pico-8 play session: hold → + tap 🅾

[t = 4 s] hold → ~4s, tap 🅾 ~7×
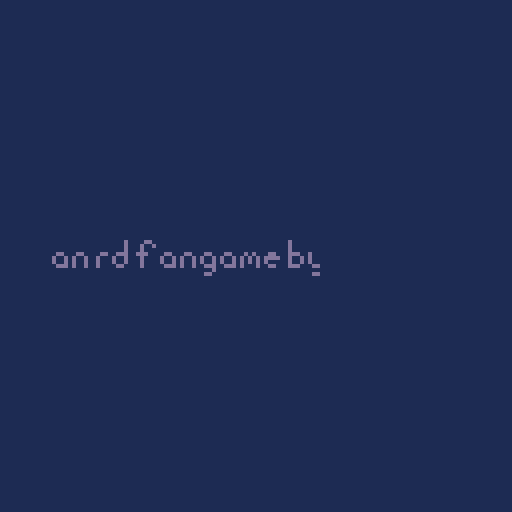
[t = 6 s] hold → ~6s, tap 🅾 ~10×
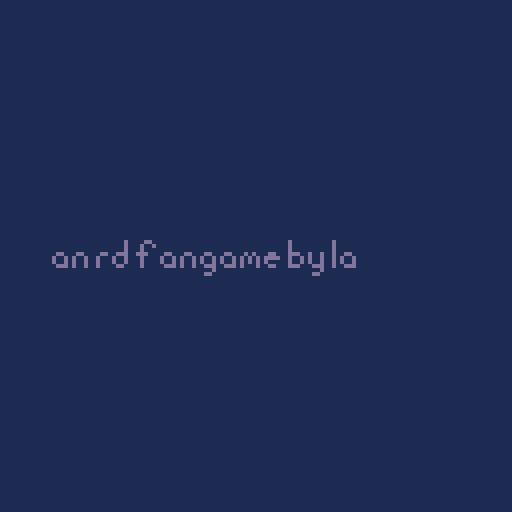
[t = 8 s] hold → ~8s, tap 🅾 ~14×
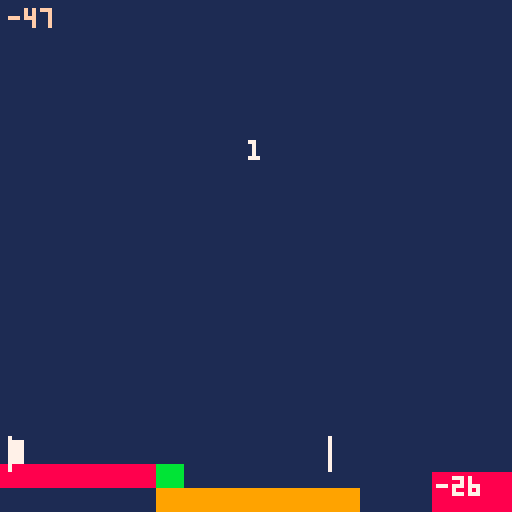

pico-8 cartridge
version 16
__lua__
-- rhythm stacker

-- libraries --
--- function for calculating 
-- exponents to a higher degree
-- of accuracy than using the
-- ^ operator.
-- function created by samhocevar.
-- source: https://www.lexaloffle.com/bbs/?tid=27864
-- @param x number to apply exponent to.
-- @param a exponent to apply.
-- @return the result of the 
-- calculation.
function pow(x,a)
  if (a==0) return 1
  if (a<0) x,a=1/x,-a
  local ret,a0,xn=1,flr(a),x
  a-=a0
  while a0>=1 do
      if (a0%2>=1) ret*=xn
      xn,a0=xn*xn,shr(a0,1)
  end
  while a>0 do
      while a<1 do x,a=sqrt(x),a+a end
      ret,a=ret*x,a-1
  end
  return ret
end

function outcubic(t, b, c, d)
  return c * (pow(t / d - 1, 3) + 1) + b
end

ease = outcubic

-- globals --
-- ticks per beat
ticks_per_beat = 96
-- error of our last press
last_press = 0
-- the current beat
current_beat = 0
-- error of the current tick
error_ticks = 0
offset = -10

block_height = 6
block_render_limit = 11
block_starting_colour = 0

portal_distance = 40
portal_y_padding = 1

-- array of block lengths
block_lengths = {50}
-- array of block x positions
block_xposes = {39}

perfect_margin = 3

-- animation counter for one block, goes down to 0
animation_counter = 0
anims_per_block = 20
blocks_in_current_anim = 0

-- background stuff 
background_fg_from = 80
background_fg_to = 80

background_bg_from = 60
background_bg_to = 60

-- starfield
stars_y_from = {}
stars_y_to = {}
stars_x = {}
stars_d = {}
stars = {stars_y_from, stars_y_to, stars_x, stars_d}

stars_enabled = false

debug_enabled = false
printout_enabled = true

stars_activation_point = -100

offset_display_timer = 0

error_display_timer = 0

over_timer = 0

max_stars = 200

score = 0

block_colours = {13, 9, 11, 15, 4, 3, 6, 14, 5, 10, 12}

game_state = "intro"

intro_timer = 100

error_length = 0
error_xpos = 0

function _init()
	music(0)
	reset()
	cartdata("ladybug_rhythmstacker_1")
end
-- we do want the music to continue regardless.
function reset()
	
	background_fg_from = 80
	background_fg_to = 80

	background_bg_from = 60
	background_bg_to = 60
	
	block_lengths = {50}
	-- array of block x positions
	block_xposes = {39}
	stars_enabled = false
	score = 0
	stars_y_from = {}
	stars_y_to = {}
	stars_x = {}
	stars_d = {}
	for i=1,15 do
		add_star()
	end
end

--delete the value at index i in the table t
--and shift the other indexes down so that it's still an array
function idel(t,i)
    local n=#t
    if (i>0 and i<=n) then
            for j=i,n-1 do t[j]=t[j+1] end
            t[n]=nil
    end
end

function set_hiscore(score)
	dset(0, score)
end

function get_hiscore(score)
	return dget(0)
end

function get_tweening()
	-- how many blocks do we go (including blocks tweening down)
	local anim_blocks = max(blocks_in_current_anim, ceil(animation_counter / anims_per_block))
	blocks_in_current_anim = anim_blocks
	
    -- calculating the target positions for the various stuff
    -- foreground background moves at same speed as us
	if (background_fg_from > -129) then
		background_fg_to = background_fg_from - (anim_blocks * block_height)
		if (animation_counter == 0) then
            -- if the tween is finished, update to our new position.
			background_fg_from = background_fg_to
		end
	end
	
    -- background background moves a little slower
	if (background_bg_from > -129) then 
		background_bg_to = background_bg_from - (anim_blocks * block_height * 0.75)
		if (animation_counter == 0) then
			background_bg_from = background_bg_to
		end
	end
    
	if (stars_enabled == false and (background_bg_from < stars_activation_point)) then
		stars_enabled = true
	end
	
	if (stars_enabled) then
		for i=#stars_x,1,-1 do
            -- if the star is offscreen already, kill it
			if (stars_y_from[i] < -128) then
                -- arghh, i should have done a metatable instead
				idel(stars_y_to, i)
                idel(stars_y_from, i)
                idel(stars_x, i)
                idel(stars_d, i)
			end
		end
		for i=#stars_x,1,-1 do
			stars_y_to[i] = stars_y_from[i] - (anim_blocks * block_height * stars_d[i])
			if (animation_counter == 0) then
				stars_y_from[i] = stars_y_to[i]
			end
		end
	end
	
	-- get the t value for everybody to use
	local t = max(1 - (animation_counter / (anim_blocks * anims_per_block)), 0)
	local t_eased = ease(t, 0, 1, 1)
	
	return t_eased
end

function intertween(t, a, b)
	local c = b - a
	return a + (t * c)
end

function render_blocks(anim, starting_colour, display_error)
	local y = 0 -- where we are drawing
	local bcount = 1 -- what block we're on
	local anim_blocks = max(blocks_in_current_anim, ceil(animation_counter / anims_per_block))
	local starting_block = max(1, #block_lengths - block_render_limit + 1 - anim_blocks)
	
	camera(0, -intertween(anim, 0, anim_blocks*block_height))
	
    -- draw the blocks
	for i=starting_block, #block_lengths do
		y = 128 - (bcount * block_height)
		bcount += 1
		rectfill( block_xposes[i], y, block_xposes[i]+block_lengths[i], y+block_height-1, block_colours[((i+starting_colour) % #block_colours) + 1] )
	end
	
    -- draw the error
	if (display_error and (error_display_timer % 2 == 0)) then
		rectfill( error_xpos + 1, y, error_xpos + error_length - 1, y+block_height - 1, 8)
	end
	
	local xpos = block_xposes[#block_lengths]
	local length = block_lengths[#block_lengths]
	local block_centre_x = ceil(xpos + length / 2)
	-- draw portals
	line(block_centre_x-portal_distance, y-portal_y_padding-block_height, block_centre_x-portal_distance, y+portal_y_padding, 7)
	line(block_centre_x+portal_distance, y-portal_y_padding-block_height, block_centre_x+portal_distance, y+portal_y_padding, 7)
	-- draw block. clip height doesn't matter so just make it really big
	clip(block_centre_x-portal_distance, 0, portal_distance * 2, 128)
	-- error_ticks normalised from 0 to 1
	local m = ((error_ticks + 48) % 96) / 96
	local x = (block_centre_x-portal_distance-length) + (m * (portal_distance * 2 + length))
	-- moving block is always white
	rectfill( x, y-block_height, x+length, y-1, 7)
	-- undo clip
	clip();
	-- undo camera
	camera()
end

function render_debug_info()
	
	print("current tick:", 0, 0, 15)
	print(stat(26), 80, 0, 15)
 
	-- current beat
	print("current beat:", 0,9,15)
	print(current_beat, 80, 9, 15)
 
	print("error ticks:", 0, 18, 15)
	print(error_ticks, 80, 18, 15)

 	print("offset:", 0, 27, 15)
	print(offset, 80, 27, 15)
 
	print("last press:", 0, 36, 15)
	print(last_press, 80, 36, 15)
	
	print("animation:", 0, 45, 15)
	print(#stars_d, 80, 45, 15)
end

function render_last_press()
	print(last_press, 2, 2, 15)
end

function render_offset()
	rectfill(108, 118, 128, 128, 8)
	print(offset, 109, 119, 7)
end

function add_block()
	local error = last_press
	local biased_error = 0
	if (abs(error) <= perfect_margin) then
		-- you only get penalised 1 tick if you miss one above the perfect margin
		biased_error = 0
	else
		biased_error = abs(error) - perfect_margin
	end
	-- what's the new length going to be?
	local new_length = block_lengths[#block_lengths] - biased_error
	-- if it's 0 or negative, just game over instead.
	if (new_length <= 0) then
		return game_over()
	end
	-- where's the new position for the next block?
	local new_position = 0
	if (error < 0) then
		-- we hit it early!
		new_position = block_xposes[#block_lengths]
	else
		-- we hit it late! or on time
		new_position = block_xposes[#block_lengths] + biased_error
	end
	
    -- where do we draw the error?
	error_length = biased_error
	if (error < 0) then
		error_xpos = block_xposes[#block_lengths] - error_length
	else
		error_xpos = block_xposes[#block_lengths] + block_lengths[#block_lengths]
	end
	
	add(block_lengths, new_length)
	add(block_xposes, new_position)
	-- add to the animation counter if we're over the limit now
	if (#block_lengths > block_render_limit) then
		animation_counter += anims_per_block
	end
	
	if (stars_enabled) do
		-- add some stars
		for i=1,flr(rnd(5)) do
			add_star()
		end
	end
	
    -- how long do show the error for
	if (biased_error > 0) then
		error_display_timer = 6
	end
	
	score += 1
end

function game_over()
	game_state = "over" 
	over_timer = 20
	if (score > get_hiscore()) then
		set_hiscore(score)
	end
end

-- remove blocks from start of list
function remove_blocks(num)
	for i=1,num do
		idel(block_lengths, 1)
		idel(block_xposes, 1)
		block_starting_colour += 1
	end
end

function render_fg_bg(anim, colour)	
	if (background_fg_from < -128) then
		return
	end
	
	local by = intertween(anim, background_fg_from, background_fg_to)
	
	pal(1, colour)
	-- background height = 4 blocks = 32 px
	camera(0, by)
	
	map(0, 8, 0, 0, 16, 4)
	rectfill(0, 32, 128, 128+by, 1)
end

function render_bg_bg(anim, colour)	
	if (background_bg_from < -128) then
		return
	end
	
	local by = intertween(anim, background_bg_from, background_bg_to)
	
	pal(1, colour)
	-- background height = 4 blocks = 32 px
	camera(0, by)
	
	map(0, 0, 0, 0, 16, 7)
	rectfill(0, 56, 128, 128+by, 1)
end

function add_star()
	if (#stars_d < max_stars) then
		local d = rnd() + 0.5
		local y = flr(rnd(20)) + 20
		local x = flr(rnd(128))
		add(stars_y_to, y)
		add(stars_y_from, y)
		add(stars_x, x)
		add(stars_d, d)
	end
end

function render_stars(anim)
	for i=#stars_x,1,-1 do
		local sy = intertween(anim, stars_y_from[i], stars_y_to[i])
		local colour = 13
		if (stars_d[i] > 1) then
			colour = 7
		end
		camera(0, sy)
		pset(stars_x[i], 0, colour)
		camera(0)
	end
end

function hcenter(s)
  -- screen center minus the
  -- string length times the 
  -- pixels in a char's width,
  -- cut in half
  return 64-#s*2
end

function render_score_intro()
	if (score > 0) then
		print(score, hcenter(tostr(score)), 35, 7)
	else
        -- bounce to the beat
        if (abs(error_ticks) < 5) then
		    map(0, 12, 20, 18, 11, 4)
        else
            map(0, 12, 20, 16, 11, 4)
        end
		local s = "tap to the beat"
		print(s, hcenter(s), 55, 7)
		s = "\139 \145: adjust offset"
		print(s, hcenter(s), 65, 7)
		s = "\131: show early/late"
		print(s, hcenter(s), 75, 7)
	end
end


function game_update()
	-- their press
	if (btnp(4)) then
		last_press = error_ticks
		add_block()
	end
	
	-- subtract animation counter.
	if (animation_counter > 0) then
		animation_counter -= 1
	else
		blocks_in_current_anim = 0
		-- remove blocks
		remove_blocks(#block_lengths - block_render_limit)
	end
	if (error_display_timer > 0) then
		error_display_timer -= 1
	end
end

function over_update()
	if (over_timer > 0) then
		over_timer -= 1
	elseif (btnp(4)) then
		reset()
		game_state = "game"
	end
end

function intro_update()
	if (intro_timer > 0) then
		intro_timer -= 1
	else
		game_state = "game"
		clip()
	end
end

function render_game_over()
	s = "game over"
	print(s, hcenter(s), 45, 8)
	s = "hi score: "..get_hiscore()
	print(s, hcenter(s), 55, 10)
end


function _update()
	-- we do this stuff regardless of the state.
	current_beat= flr(stat(26) / ticks_per_beat)
  
 	-- current error
 	error_ticks= (stat(26) + offset) % ticks_per_beat
	-- can be negative
	if (error_ticks > (ticks_per_beat/2)) then
  		error_ticks -= ticks_per_beat
 	end
	
	-- offset adjustment
 	if (btnp(1)) then
 		offset -= 1
		offset_display_timer = 60
 	elseif (btnp(0)) then
		offset += 1
  		offset_display_timer = 60
 	end
	
	if (offset_display_timer > 0) then
		offset_display_timer -= 1
	end
	
	-- enable / disable debug
	if (btnp(2)) then
		debug_enabled = not debug_enabled
	end
	
	if (btnp(3)) then
		printout_enabled = not printout_enabled
	end
	
	if (game_state == "game") then 
		game_update()
	elseif (game_state == "over") then
		over_update()
	elseif (game_state == "intro") then
		intro_update()
	end

end

function _draw()
	if (game_state == "game" or game_state == "over") then
		
	
	
		rectfill(0, 0, 128, 128, 0)
		cam = get_tweening()
		render_bg_bg(cam, 2)
		render_fg_bg(cam, 1)
		render_blocks(cam, block_starting_colour, (error_display_timer > 0))
		if (stars_enabled) then 
			render_stars(cam)
		end
		
		render_score_intro()
		if (offset_display_timer > 0) then
			render_offset()
		end
		if (debug_enabled) then
			render_debug_info()
		elseif (printout_enabled) then
			render_last_press()
		end
	end
	if (game_state == "intro") then
		rectfill(0, 0, 128, 128, 1)
		clip(13, 0, 128 - flr(intro_timer*1.28), 128)
		map(0, 17, 13, 60, 13, 2)
	end
	if (game_state == "over") then
		render_game_over()
	end
end
__gfx__
00000000111111110000000000000000000000000000000000000000000000000000000000101000000000000000000000000000000000000000000000000000
00000000111111110000000000000000000000000000000000000000000000000000000000111000000000000000000000000000000000000000000000000000
00700700111111110000000000000000000000000000000100000000000000000000000000101000000000000000100000000000000000000000000000000000
00077000111111110000100000000000000000000000000100000000000000000000000000111000000000000000100000000000000000000000000000000000
00077000111111110000100000000000000000000000000100000000000000000000000000101000000000000000100000000000000000000000000000000000
00700700111111110000100000000000000000000000001100000000000000000000000000101000000000000000100000000000111111111100000000000000
00000000111111110000100000000000000000000000000100000000000000000000000000101001000000000000100000000000111111110000000000000000
00000000111111110000100000000000000000000000000100000000000000000000000000101001010000000011111000000000111111110000000100000000
00000000000000000000100000000000111111000100000100000000000000000000000000111111010000000111111100000000000000000000000100000000
00000000000000000011111000000000111111000100010100000100011111111100000000111111110000011111111111000000000000001000011100000000
00000000000000001111111111111000111111000100011100000111111111111111000000111111110000111111111111100000000000001000000100000000
00000000000000001111111111111100111111010100010100000100011111111100000000111111110001111111111111110000000000001000000100000000
00000000000000001111111111110100111111011100010100000100011111111100000000111111110001111111111111110000000000001000010101111111
00000000000000001001111111000100111111111100010100000100010001111110000001111111110001111111111111110000000000001000011100011111
00000000000000001001111111100000111111111111111100000111111111111110000001111111110011111111111111110000000000001000010100011111
00000000000000001111111111110000111111111111111100000100010001111110000001111111111111111111111111111000000000001000010101111111
00000000000000000000000011111100000000001111110100000100010001111110000001111111000000000000000011111000000000001000010101111111
00000000000000000000000011111100000000001111111100000000010001111111000001111111000000000000000011111110000000001000010101111111
00000000000000000000000011111100000000001111111100000111111111111111000011111111000000000000000011111111111110001000011111111111
00000000000000000000000011111100000000001111111100000100011111111111000011111111000000000000000011111111000010001000010111111111
00000000000000000000000011111100000000001111111110000111111111111111000011111111000000000000000011111111000000001111010111111111
00000000000000000000000011111100000000001111111110011111111111111111000011111111000000000000000011111111100000001111010111111111
00000000000000000000000011111100000000001111111110111111111111111111100111111111000000000000000011111111111000001111111111111111
00000000000000000000000011111100000000001111111111111111111111111111100111111111000000000000000011111111111000001111111111111111
00000000000000000000000000000000000000000000000000000000000000000000000000000000000000000000000000000000111010000000111100000000
00000000000000000000000000000000000000000000000000000000000000000000000000000000000000000000000000000000111110000000111100000000
00000000000000000000000000000000000000000000000000000000000000000000000000000000000000000000000000000000110010000000111100000011
00000000000000000000000000000000000000000000000000000000000000000000000000000000000000000000000000000000110010001111111100001111
00000000000000000000000000000000000000000000000000000000000000000000000000000000000000000000000000000000111110001111111100000011
00000000000000000000000000000000000000000000000000000000000000000000000000000000000000000000000000000000111110001111111100000011
00000000000000000000000000000000000000000000000000000000000000000000000000000000000000000000000000000000111110001111111100000011
00000000000000000000000000000000000000000000000000000000000000000000000000000000000000000000000000000000111111111111111100001111
777777707770777077707770777777707777777000000000000000000000000000000000000000000000000000d0000dd0000000000000000000000000000000
700000707070707070707070700000707000007000000000000000000000000000000000000000000000000000d000d00d000000000000000000000000000000
707770707077707070777070777077707070707000000000000000000000000000000000000000000000000000d000d000000000000000000000000000000000
7000077070000070770707700070700070707070000000000000000000000000000000000dd000dd0000dd00ddd00ddd0000dd000dd000dd000dd000d0d000dd
707770707077707000707000007070007070707000000888888800000000000000000000d00d0d00d00d000d00d000d0000d00d0d00d0d00d0d00d0d0d0d0ddd
707070707070707000707000007070007070707000088888888888888880000000000000d00d0d00d00d000d00d000d0000d00d0d00d0d00d0d00d0d0d0d0d00
7770777077707770007770000077700077777770000888800088888888888800000000000ddd0d00d00d0000dd0000d00000ddd0d00d00ddd00ddd0d000d00dd
0000000000000000000000000000000000000000000880000000000008888888000000000000000000000000000000000000000000000000d000000000000000
77777770777777707777777077707770777777700008800000000000000008888000000000000000000000000000000000000000000000dd0000000000000000
70000070700000707000007070777070700000700008800008888000000000888800000000000000000000000000000000000000000000000000000000000000
70777770707770707077777070770770707777700008800008888800088000088880000000000000000000000000000000000000000000000000000000000000
70000070700000707070000070007700700007000008800000088800088888008880000000000000000000000000000000000000000000000000000000000000
77777070707770707077777070770770707777700008800000000000008888000888000000000000000000000000000000000000000000000000000000000000
70000070707070707000007070777070700000700008800008800000000000000088000000000000000000000000000000000000000000000000000000000000
77777770777077707777777077707770777777700008800008800000000880000088000000000000000000000000000000000000000000000000000000000000
00000000000000000000000000000000000000000008800000000000000880000088800000000000000000000000000000000000000000000000000000000000
000000000000000000000000000000000000000000088000000000000000000000088000000d0000000000d000000000d000000d000000000000000000000000
000000000000000000000000000000000000000000088000088888880000000000088000000d0000000000d000000000d000000d000000000000000000000000
000000000000000000000000000000000000000000088000888888888888800000088000000d0000000000d000000000d000000d000000000000000000000000
000000000000000000000000000000000000000000888008888880088888888000088800000ddd00d00d00d00dd000ddd0d00d0ddd00d00d00dd000000000000
000000000000000000000000000000000000000000888008880880000888888800008800d00d00d0d00d00d0d00d0d00d0d00d0d00d0d00d0d00d00000000000
000000000000000000000000000000000000000000880008800000000880088800008800000d00d0d00d00d0d00d0d00d0d00d0d00d0d00d0d00d00000000000
000000000000000000000000000000000000000000880008800000000880008800008800000ddd000ddd00d00ddd00dd000ddd0ddd000dd000ddd00000000000
00000000000000000000000000000000000000000088000888000000000000880008880000000000000d00000000000000000d00000000000000d00000000000
000000000000000000000000000000000000000000888008888880000000008800088800000000000dd0000000000000000dd0000000000000dd000000000000
00000000000000000000000000000000000000000088880088888888888880880008800000000000000000000000000000000000000000000000000000000000
00000000000000000000000000000000000000000008888000008888888888880008800000000000000000000000000000000000000000000000000000000000
00000000000000000000000000000000000000000000888880000000000088880008800000000000000000000000000000000000000000000000000000000000
00000000000000000000000000000000000000000000088888888800000000000008800000000000000000000000000000000000000000000000000000000000
00000000000000000000000000000000000000000000000088888888888888800008800000000000000000000000000000000000000000000000000000000000
00000000000000000000000000000000000000000000000000008888888888888888800000000000000000000000000000000000000000000000000000000000
00000000000000000000000000000000000000000000000000000000000000888888800000000000000000000000000000000000000000000000000000000000
__map__
0200000000000000000000000000000000000000000000000000000000000000000000000000000000000000000000000000000000000000000000000000000000000000000000000000000000000000000000000000000000000000000000000000000000000000000000000000000000000000000000000000000000000000
1213000000000000000000000000000000000000000000000000000000000000000000000000000000000000000000000000000000000000000000000000000000000000000000000000000000000000000000000000000000000000000000000000000000000000000000000000000000000000000000000000000000000000
01230500000009000b39000d0d0e000000000000000000000000000000000000000000000000000000000000000000000000000000000000000000000000000000000000000000000000000000000000000000000000000000000000000000000000000000000000000000000000000000000000000000000000000000000000
011415161718191a1b1c3901011e000000000000000000000000000000000000000000000000000000000000000000000000000000000000000000000000000000000000000000000000000000000000000000000000000000000000000000000000000000000000000000000000000000000000000000000000000000000000
0101252627282901012c2d01012e001f00000000000000000000000000000000000000000000000000000000000000000000000000000000000000000000000000000000000000000000000000000000000000000000000000000000000000000000000000000000000000000000000000000000000000000000000000000000
010101010101010101013d0101013f2f00000000000000000000000000000000000000000000000000000000000000000000000000000000000000000000000000000000000000000000000000000000000000000000000000000000000000000000000000000000000000000000000000000000000000000000000000000000
01010101010101010101010101013e0100000000000000000000000000000000000000000000000000000000000000000000000000000000000000000000000000000000000000000000000000000000000000000000000000000000000000000000000000000000000000000000000000000000000000000000000000000000
0000000000000000000000000000000000000000000000000000000000000000000000000000000000000000000000000000000000000000000000000000000000000000000000000000000000000000000000000000000000000000000000000000000000000000000000000000000000000000000000000000000000000000
0b000b0000000000000000000000000a00000000000000000000000000000000000000000000000000000000000000000000000000000000000000000000000000000000000000000000000000000000000000000000000000000000000000000000000000000000000000000000000000000000000000000000000000000000
191a1b1c05001e15161700000000000900000000000000000000000000000000000000000000000000000000000000000000000000000000000000000000000000000000000000000000000000000000000000000000000000000000000000000000000000000000000000000000000000000000000000000000000000000000
29010101150d2e2526271a1c1f3f000900000000000000000000000000000000000000000000000000000000000000000000000000000000000000000000000000000000000000000000000000000000000000000000000000000000000000000000000000000000000000000000000000000000000000000000000000000000
0101010125012f23232301012f2f141400000000000000000000000000000000000000000000000000000000000000000000000000000000000000000000000000000000000000000000000000000000000000000000000000000000000000000000000000000000000000000000000000000000000000000000000000000000
4546474800000000000000000000000000000000000000000000000000000000000000000000000000000000000000000000000000000000000000000000000000000000000000000000000000000000000000000000000000000000000000000000000000000000000000000000000000000000000000000000000000000000
5556575840414243414400000000000000000000000000000000000000000000000000000000000000000000000000000000000000000000000000000000000000000000000000000000000000000000000000000000000000000000000000000000000000000000000000000000000000000000000000000000000000000000
6566676850435152535440000000000000000000000000000000000000000000000000000000000000000000000000000000000000000000000000000000000000000000000000000000000000000000000000000000000000000000000000000000000000000000000000000000000000000000000000000000000000000000
7576777800000000000000000000000000000000000000000000000000000000000000000000000000000000000000000000000000000000000000000000000000000000000000000000000000000000000000000000000000000000000000000000000000000000000000000000000000000000000000000000000000000000
0000000000000000000000000000000000000000000000000000000000000000000000000000000000000000000000000000000000000000000000000000000000000000000000000000000000000000000000000000000000000000000000000000000000000000000000000000000000000000000000000000000000000000
494a4b4c4d4e4f696a6b6c6d6e00000000000000000000000000000000000000000000000000000000000000000000000000000000000000000000000000000000000000000000000000000000000000000000000000000000000000000000000000000000000000000000000000000000000000000000000000000000000000
595a00005d0000007a007c007e00000000000000000000000000000000000000000000000000000000000000000000000000000000000000000000000000000000000000000000000000000000000000000000000000000000000000000000000000000000000000000000000000000000000000000000000000000000000000
